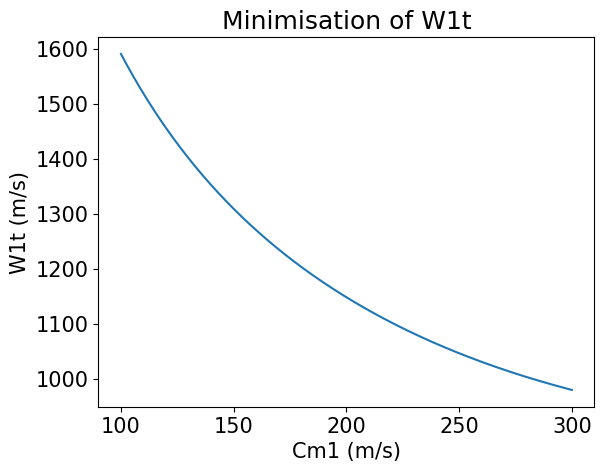

The matplotlib source for this figure:
"""
The following Python code takes a set of variables as inputs and calculates the geometry of an inducer, 
impeller and diffuser for a centrifugal compressor.


Reference: Lowe, Mitchell (2016-08-21). Design of a load dissipation device for a 100 kW supercritical CO2 turbine, https://doi.org/10.14264/uql.2017.244


Author: Martin Spillum Grønli (SINTEF Energy Research, 2024)
"""


### Import-----------------------------------------------------------------------------------------
import math
import numpy as np
import matplotlib.pyplot as plt


# Set plot parameters------------------------------------------------------------------------------
plt.rcParams.update(plt.rcParamsDefault)
plt.rcParams.update({'font.size': 15})


### Variables-------------------------------------------------------------------------------------------
P00 = 101300        # Inlet stagnation pressure [Pa]
T00 = 293           # Inlet stagnation temperature [K]
mdot = 0.4          # Mass flow rate [kg/s]
Ndes = 120000       # Rotational speed [rpm]
alpha1 = 0          # Absolute inlet velocity angle [degrees]
rh1 = 0.01          # Hub radius [mm]
B1 = 0.04           # Boundary layer blockage [-]

Cp_air = 1006       # Specific heat at constant pressure of air [J/kg/K]. MSG: Make fluid specific properties belong to different classes                          DENNE MED ENHET J/KG*K
Cp_H2 = 14246      # Specific heat at constant pressure of hydrogen [J/kg/K]. MSG: Make fluid specific properties belong to different classes                     DENNE MED ENHET KJ/KG*K => MÅ VÆRE J/KG*K
Cp = Cp_H2         # Set specific heat at constant pressure [J/kg/K]
k = 1.4             # Ratio of specific heats Cp/Cv [-]
M_air = 0.02896     # Molecular weight of air [kg/mol]
M_H2 = 0.002016     # Molecular weight of hydrogen [kg/mol]
R_uni = 8.314       # Universal gas constant [J/mol/K]
R = R_uni / M_H2   # Set specific gas constant [J/kg/K]

Cm1i = np.arange(100, 300.5, 0.5)       # Absolute meridional velocity [m/s]
Pr = 4.8            # Pressure ratio [-]
#lambda2 = 2        # Exit swirl parameter
#beta2b = - 40      # Exit relative direction [degrees]
eta = 0.6           # Stage efficiency [-]
#ZB = 16            # Number of Blades [-]
AR = 2.5            # Area ratio of the diffuser [-]
T00i = np.full(len(Cm1i), T00)      # Inlet stagnation temperature [K]
D2 = 0.105          # Chosen exit diameter [m]


### Inducer calculation----------------------------------------------------------------------------------
"""
For each value of Cm1 in Cm1i, we calculate the corresponding values of C1, T1, M1, P1, rho1, A1, rt1, U1t, W1t, Cm1 and beta1.
The value of Cm1 will affect the values of U1t and Ctheta1 (through ex. rt1), which in turn affects the value of W1t.
By plotting W1t against Cm1, we then find the value of Cm1 that minimises W1t.
"""
Ctheta1i = Cm1i * math.tan(math.radians(alpha1))    # Inlet absolute tangential velocity [degrees]
C1i = (Ctheta1i ** 2 + Cm1i ** 2) ** 0.5            # Absolute velocity [m/s]
T1i = T00i - (C1i ** 2) / (2 * Cp)                  # Inlet temperature [K]     MSG: Problem, temperature becomes negative for hydrogen
M1i = C1i / ((k * R * T1i) ** 0.5)                  # Inlet Mach number [-]         # not used
P1i = P00 * (T1i / T00) ** (k / (k - 1))            # Inlet pressure [Pa]
rho1i = P1i / (R * T1i)                             # Inlet density of air [kg/m^3]
A1i = mdot / (rho1i * Cm1i * (1 - B1))              # Inlet flow area [m^2]
#rt1i = (A1i / (math.pi * (1 - (hubtip) ** 2))) ** 0.5      # Inlet tip radius [m]
rt1i = (A1i / math.pi + rh1 ** 2) ** 0.5            # Inlet tip radius [m]
U1ti = 2 * math.pi * rt1i * Ndes / 60               # Inlet blade tip speed [m/s]
W1ti = (Cm1i ** 2 + ((U1ti ** 2) - (Ctheta1i ** 2))) ** 0.5         # Inlet relative velocity [m/s]     MSG: Should be (Cm1i ** 2 + (U1ti - Ctheta1i) ** 2) ** 0.5?
#W1ti = (Cm1i ** 2 + (U1ti - Ctheta1i) ** 2) ** 0.5
Ctheta1 = Ctheta1i[np.argmin(W1ti)]                 # Get the value of Ctheta1 for minimal value of W1t

C1 = C1i[np.argmin(W1ti)]
T1 = T1i[np.argmin(W1ti)]
M1 = M1i[np.argmin(W1ti)]       # not used
P1 = P1i[np.argmin(W1ti)]
rho1 = rho1i[np.argmin(W1ti)]
A1 = A1i[np.argmin(W1ti)]
rt1 = rt1i[np.argmin(W1ti)]
U1t = U1ti[np.argmin(W1ti)]
W1t = W1ti[np.argmin(W1ti)]
Cm1 = Cm1i[np.argmin(W1ti)]
beta1 = math.degrees(math.atan((U1t - Ctheta1) / Cm1))              # Inlet relative velocity [degrees]
indinceMin = np.argmin(W1ti)

def W1tminimise(Cm1i, U1ti, Ctheta1i):                              # MSG: Rename function (not a minimization function)
    return (Cm1i ** 2 + ((U1ti ** 2) - (Ctheta1i ** 2))) ** 0.5     # MSG: Should be (Cm1i ** 2 + (U1ti - Ctheta1i) ** 2) ** 0.5?


print("W1t is minimal for:")
print("\tW1t =", W1t)
print("\tC1 =", C1)
print("\tCm1 =", Cm1)
print("\tCtheta1 =", Ctheta1)
print("\tU1t =", U1t)
print("\tbeta1 =", beta1)
print("\tT1 =", T1)
print("\tM1 =", M1)
print("\tP1 =", P1)
print("\trho1 =", rho1)
print("\tA1 =", A1)
print("\trt1 =", rt1)


W1tmin = W1tminimise(Cm1i, U1ti, Ctheta1i)      # Get W1t as a function of Cm1
plt.figure()
plt.plot(Cm1i, W1tmin)
plt.xlabel("Cm1 (m/s)")
plt.ylabel("W1t (m/s)")
plt.title("Minimisation of W1t")


### Impeller and diffuser calculation----------------------------------------------------------------------
# Variables for impeller and diffuser iteration
Pr_iterate = 0
ZB_iterate = 16
beta2b_iterate = - 40
lambda2_iterate = 2   
eta_iterate = eta           # MSG: Eta is defined both as an input (empirical) and a starting estimate on page 20 in https://doi.org/10.14264/uql.2017.244. Is this correct?
pressure_ratio_tolerance = 0.05

while abs(Pr_iterate - Pr) / Pr > pressure_ratio_tolerance:
    ### Impeller calculation---------------------------------------------------------------------------------
    eta = eta_iterate
    sigma = 1 - (math.sqrt(math.cos(math.radians(beta2b_iterate))) / (ZB_iterate ** 0.7))           # Slip factor [-]   MSG: Can formula be adjusted? This is a correlation, see e.g. Eqs. (59)-(60) in HYDROGENi memo D2.3.5 Current understanding and knowledge gaps for operation of hydrogen gas export compression systems. Error in slip factor is reported to increase with impeller speed: https://doi.org/10.2514/1.B37731
    mu = sigma * lambda2_iterate / (lambda2_iterate - math.tan(math.radians(beta2b_iterate)))       # Work input coefficient [-]    MSG: Can formula be adjusted? 
    hx = ((k * R * T00) / (k - 1)) * (Pr ** ((k - 1) / k) - 1)                  # Specific enthalpy [kJ/kg/K]
    Wx = hx / eta                               # Specific work [kJ/kg/K]
    T02m = T00 + Wx * (k - 1) / (k * R)         # Stagnation exit temperature [K]
    P02m = P00 * (((k - 1) * Wx * eta / (k * R * T00)) + 1) ** (k / (k - 1))    # Exit Stagnation Pressure [Pa]
    U2 = ((U1t * Ctheta1 + Wx) / mu) ** 0.5     # Exit Blade Speed [m/s]
    D2 = 60 * U2 / (math.pi * Ndes)             # Exit Diameter [m]
    U2 = D2 * math.pi * Ndes / 60               # Exit blade speed [m]
    Ctheta2m = mu * U2                          # Absolute tangential exit velocity [m/s]
    Cm2m = Ctheta2m / lambda2_iterate           # Absolute meridional exit velocity [m/s]
    T2m = T02m - (k - 1) / (2 * k * R) * (Ctheta2m ** 2 + Cm2m ** 2)            # Exit temperature [K]
    P2m = P02m / ((T02m / T2m) ** (k / (k - 1)))                                # Exit pressure [Pa]
    rho2m = P2m / (T2m * R)                     # Exit density [kg/m^3]
    A2 = mdot / (rho2m * Cm2m)                  # Exit area [m^2]
    b2 = A2 / (math.pi * D2)                    # Depth of impeller exit [m]
    C2 = (Ctheta2m ** 2 + Cm2m ** 2) ** 0.5     # Absolute exit velocity [m/s]

    if rt1 / (0.5 * D2) < math.exp(- 8.16 * math.cos(beta2b_iterate) / ZB_iterate):     # Check for sigma validity. MSG: Understand this condition. Is the condition very loose? 
        print('sigma valid', 'LHS: ', rt1 / (0.5 * D2), '    RHS: ', math.exp(- 8.16 * math.cos(beta2b_iterate) / ZB_iterate))
    else:   
        ZB_iterate -= 1         
        #beta2b_iterate += 5        # MSG: Replace change in beta2b and lambda2 by 2D gradient descent? Increase ZB in an outer loop?
        #lambda2_iterate += 0.5     # MSG: Replace change in beta2b and lambda2 by 2D gradient descent? Increase ZB in an outer loop?
        print('sigma invalid')
        print('ZB =', ZB_iterate)
        print('beta2b =', beta2b_iterate)
        print('lambda2 =', lambda2_iterate)
        continue
    

    ### Diffuser Calculation----------------------------------------------------------------------------------
    etad = 0.85                                 # Estimated diffuser efficiency
    CpDi = 1 - 1 / (AR ** 2)                    # Ideal pressure recovery coefficient
    CpD = etad * CpDi                           # Pressure recovery coefficient
    P3 = P2m + CpD * (P02m - P2m)               # Diffuser exit static pressure [Pa]
    C3 = C2 / AR                                # Diffuser exit absolute velocity [m/s]
    P03 = P3 + 0.5 * rho2m * C3 ** 2            # Diffuser exit stagnation pressure [Pa]

    eta_previous = eta_iterate
    ### Overall performance----------------------------------------------------------------------------------
    eta_iterate = ((P03 / P00) ** ((k - 1) / k) - 1) / ((T02m / T00) - 1)           # Iterative stage efficiency [-]
    Pr_iterate = ((eta_iterate * U2 ** 2 * mu) / (Cp * T1) + 1) ** (k / (k - 1))    # Estimate of the pressure ratio
    eta_iterate += 0.01
    if round(eta_previous, 5) == round(eta_iterate, 5):
        print('eta stagnating at', round(eta_iterate, 5), ' and Pr=', round(Pr_iterate, 4), '. exit velocity U2= ', U2 , '\n')
        break




eta = eta_iterate - 0.01
ZB = ZB_iterate
beta2b = beta2b_iterate
lambda2 = lambda2_iterate


### Code Outputs------------------------------------------------------------------------------------------
print("Pressure ratio =", P03 / P00)
print("Pressure ratio error =", Pr - P03 / P00)
print("Efficiency =", eta_iterate)
print("Efficiency error =", abs(eta_iterate - eta))
print("Work =", Wx * mdot, "Watts")
print("Mass flow rate =", mdot, "kg/s")
print("Exducer diameter =", D2 * 1000, "mm")
print("Inducer Diameter =", rt1 * 2000, "mm")
print("Exit blade speed =", U2)
if rt1 / (0.5 * D2) < math.exp(- 8.16 * math.cos(beta2b_iterate) / ZB_iterate):     # Check for sigma validity
    print("sigma valid")
else:
    print("sigma invalid!")

plt.show()
